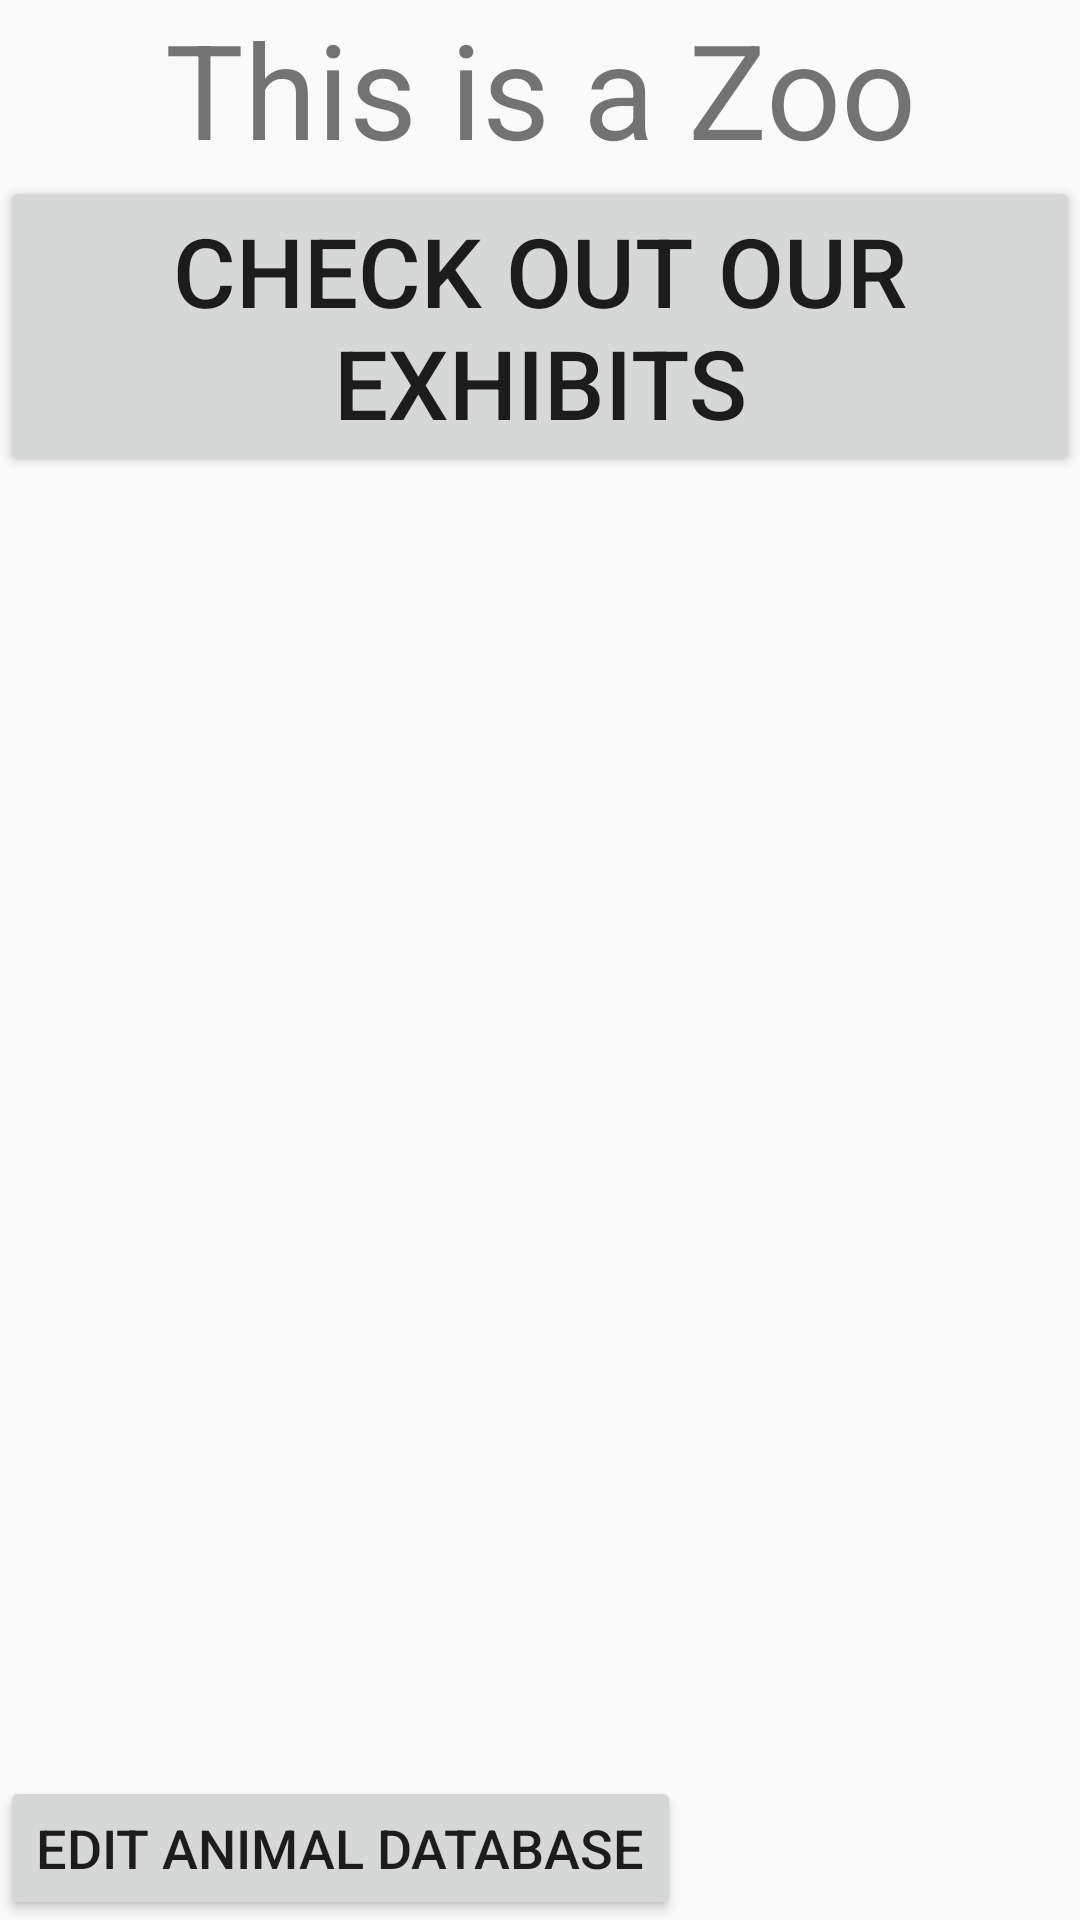

This screen was rendered from an Android layout file. Write that file and the resources it references.
<!-- AndroidManifest.xml: application theme AppTheme -->
<!-- res/layout/activity_main.xml -->
<?xml version="1.0" encoding="utf-8"?>
<androidx.constraintlayout.widget.ConstraintLayout xmlns:android="http://schemas.android.com/apk/res/android"
    xmlns:app="http://schemas.android.com/apk/res-auto"
    xmlns:tools="http://schemas.android.com/tools"
    android:layout_width="match_parent"
    android:layout_height="match_parent"
    tools:context=".MainActivity">

    <TextView
        android:id="@+id/mainHeader"
        android:layout_width="match_parent"
        android:layout_height="wrap_content"
        android:text="This is a Zoo"
        android:textSize="44dp"
        android:gravity="center"
        app:layout_constraintLeft_toLeftOf="parent"
        app:layout_constraintRight_toRightOf="parent"
        app:layout_constraintTop_toTopOf="parent" />

    <Button
        android:id = "@+id/btnCategories"
        android:text="Check out our Exhibits"
        android:textSize="32dp"
        android:layout_width="wrap_content"
        android:layout_height="wrap_content"
        android:onClick="onClick"
        app:layout_constraintTop_toBottomOf="@id/mainHeader"/>

    <Button
        android:id = "@+id/btnEdit"
        android:text="Edit Animal Database"
        android:textSize="18dp"
        android:layout_width="wrap_content"
        android:layout_height="wrap_content"
        android:onClick="onClick"
        app:layout_constraintBottom_toBottomOf="parent"/>

</androidx.constraintlayout.widget.ConstraintLayout>
<!-- resources referenced by this layout -->
<resources>
  <style name="AppTheme" parent="Theme.AppCompat.Light.DarkActionBar">
          
          <item name="colorPrimary">@color/colorPrimary</item>
          <item name="colorPrimaryDark">@color/colorPrimaryDark</item>
          <item name="colorAccent">@color/colorAccent</item>
      </style>
  <!-- not gathered from this repository: default colours our renderer supplied (Android Studio template values) -->
  <color name="colorPrimary">#FF6200EE</color>
  <color name="colorPrimaryDark">#FF3700B3</color>
  <color name="colorAccent">#FF03DAC5</color>
</resources>
